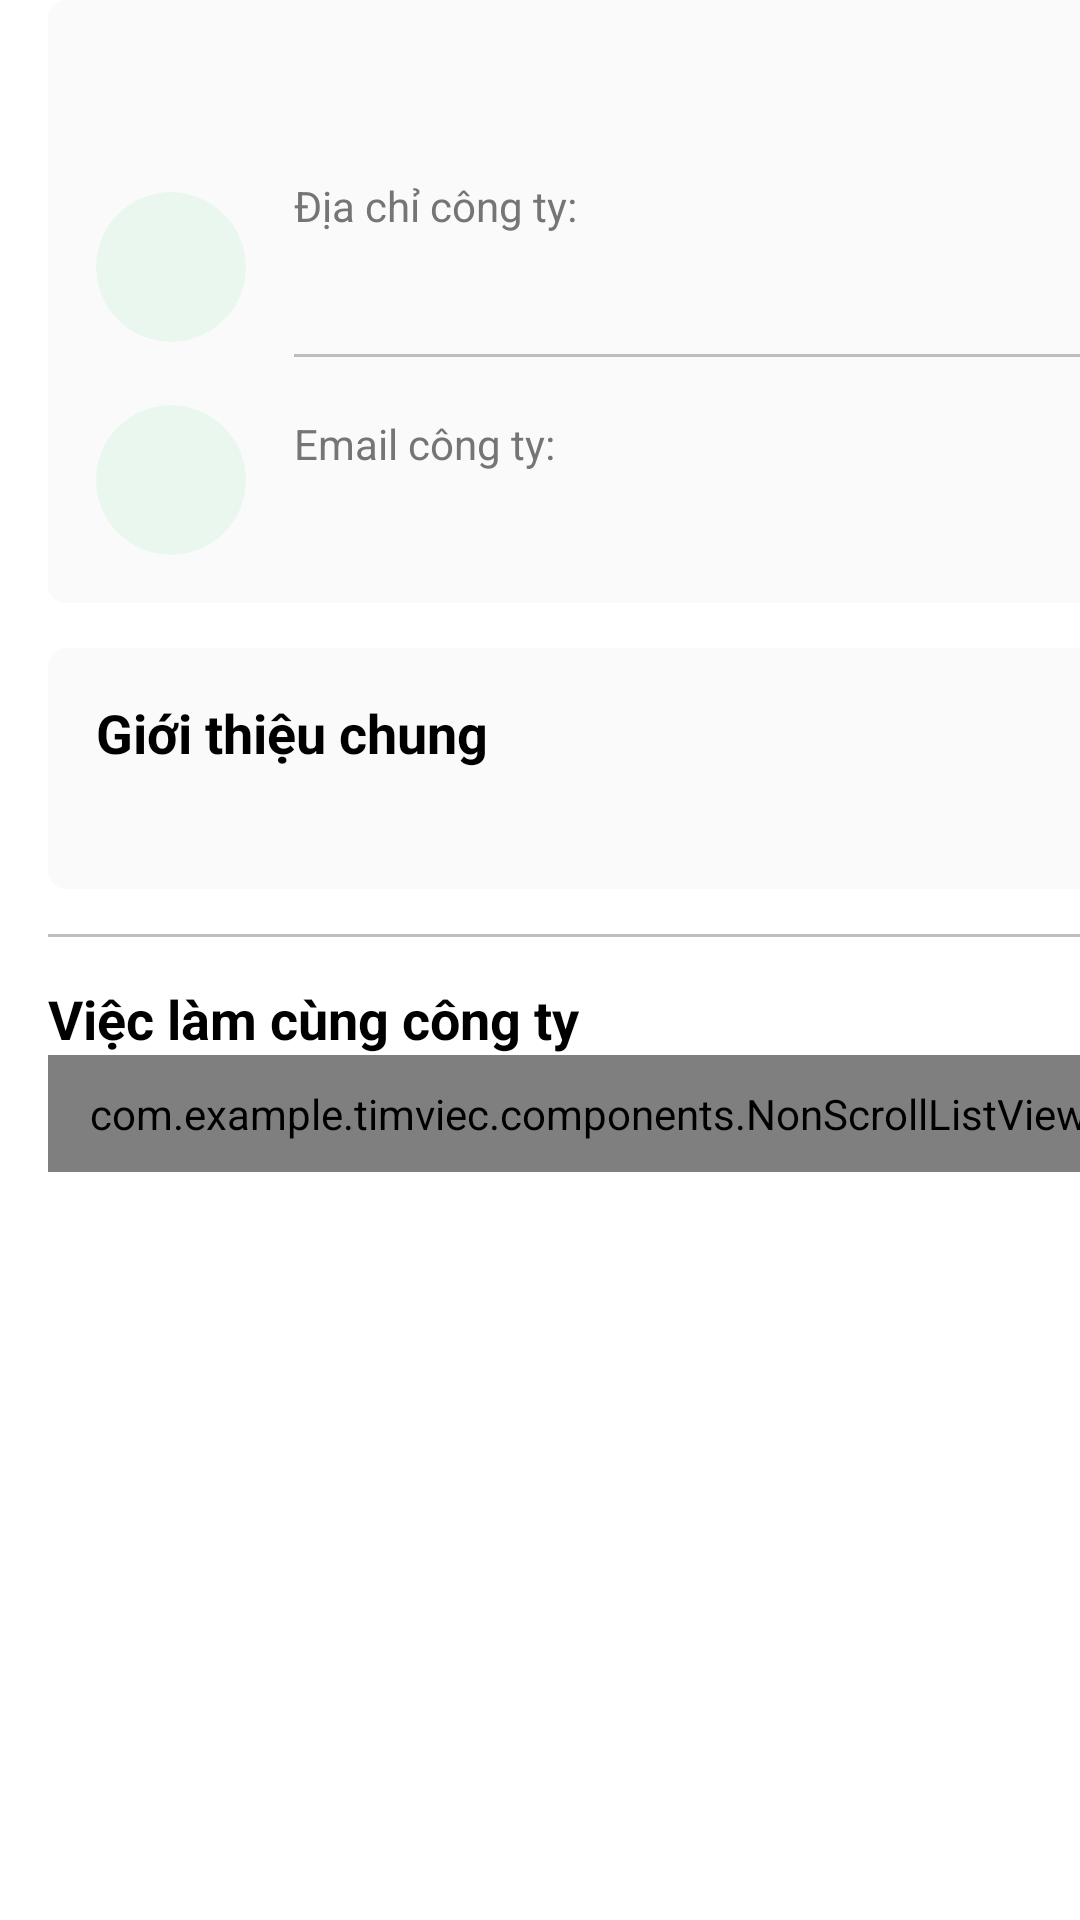

Reconstruct the res/layout file that produces this screen, plus the resources it refers to.
<!-- AndroidManifest.xml: application theme Theme.MyApp.NoActionBar -->
<!-- res/layout/fragment_job_detail_company.xml -->
<?xml version="1.0" encoding="utf-8"?>
<ScrollView xmlns:android="http://schemas.android.com/apk/res/android"
    xmlns:app="http://schemas.android.com/apk/res-auto"
    xmlns:tools="http://schemas.android.com/tools"
    android:layout_width="match_parent"
    android:layout_height="match_parent"
    android:clipToPadding="false"
    android:fillViewport="true"
    android:overScrollMode="never"
    android:paddingBottom="20dp"
    tools:context=".views.JobDetailCompany">

    <LinearLayout
        android:layout_width="match_parent"
        android:layout_height="wrap_content"
        android:layout_marginHorizontal="16dp"
        android:orientation="vertical">

        <androidx.cardview.widget.CardView
            android:layout_width="match_parent"
            android:layout_height="wrap_content"
            app:cardBackgroundColor="@color/gray_10"
            app:cardCornerRadius="6dp"
            app:cardElevation="0dp">

            <LinearLayout
                android:layout_width="match_parent"
                android:layout_height="wrap_content"
                android:background="@color/gray_10"
                android:orientation="vertical"
                android:padding="16dp">

                <TextView
                    android:id="@+id/job_detail_company_name"
                    android:layout_width="match_parent"
                    android:layout_height="wrap_content"
                    android:text=""
                    android:textColor="@color/black"
                    android:textSize="20dp"
                    android:textStyle="bold" />

                <LinearLayout
                    android:layout_width="match_parent"
                    android:layout_height="wrap_content"
                    android:gravity="center_vertical"
                    android:orientation="horizontal"
                    android:paddingTop="16dp">

                    <androidx.cardview.widget.CardView
                        android:layout_width="50dp"
                        android:layout_height="50dp"
                        android:layout_marginRight="16dp"
                        app:cardBackgroundColor="@color/primary_variant"
                        app:cardCornerRadius="50dp"
                        app:cardElevation="0dp">

                        <ImageView
                            android:layout_width="30dp"
                            android:layout_height="30dp"
                            android:layout_gravity="center"
                            android:src="@drawable/ic_place_holder_green" />
                    </androidx.cardview.widget.CardView>

                    <LinearLayout
                        android:layout_width="match_parent"
                        android:layout_height="wrap_content"
                        android:orientation="vertical">

                        <TextView
                            android:layout_width="match_parent"
                            android:layout_height="wrap_content"
                            android:layout_marginBottom="5dp"
                            android:text="Địa chỉ công ty:"
                            android:textColor="@color/gray_600" />

                        <TextView
                            android:id="@+id/job_detail_company_address"
                            android:layout_width="match_parent"
                            android:layout_height="wrap_content"
                            android:text=""
                            android:textColor="@color/on_surface"
                            android:textStyle="bold" />

                        <LinearLayout
                            android:layout_width="match_parent"
                            android:layout_height="1dp"
                            android:layout_marginTop="16dp"
                            android:background="@color/gray_400" />
                    </LinearLayout>
                </LinearLayout>

                <LinearLayout
                    android:layout_width="match_parent"
                    android:layout_height="wrap_content"
                    android:gravity="center_vertical"
                    android:orientation="horizontal"
                    android:paddingTop="16dp">

                    <androidx.cardview.widget.CardView
                        android:layout_width="50dp"
                        android:layout_height="50dp"
                        android:layout_marginRight="16dp"
                        app:cardBackgroundColor="@color/primary_variant"
                        app:cardCornerRadius="50dp"
                        app:cardElevation="0dp">

                        <ImageView
                            android:layout_width="30dp"
                            android:layout_height="30dp"
                            android:layout_gravity="center"
                            android:src="@drawable/ic_web" />
                    </androidx.cardview.widget.CardView>

                    <LinearLayout
                        android:layout_width="match_parent"
                        android:layout_height="wrap_content"
                        android:orientation="vertical">

                        <TextView
                            android:layout_width="match_parent"
                            android:layout_height="wrap_content"
                            android:layout_marginBottom="5dp"
                            android:text="Email công ty:"
                            android:textColor="@color/gray_600" />

                        <TextView
                            android:id="@+id/job_detail_company_email"
                            android:layout_width="match_parent"
                            android:layout_height="wrap_content"
                            android:text=""
                            android:textColor="@color/on_surface"
                            android:textStyle="bold" />
                    </LinearLayout>
                </LinearLayout>

            </LinearLayout>
        </androidx.cardview.widget.CardView>

        <androidx.cardview.widget.CardView
            android:layout_width="match_parent"
            android:layout_height="wrap_content"
            android:layout_marginTop="15dp"
            app:cardBackgroundColor="@color/gray_10"
            app:cardCornerRadius="6dp"
            app:cardElevation="0dp">

            <LinearLayout
                android:layout_width="match_parent"
                android:layout_height="wrap_content"
                android:orientation="vertical"
                android:padding="16dp">

                <TextView
                    android:layout_width="match_parent"
                    android:layout_height="wrap_content"
                    android:layout_marginBottom="5dp"
                    android:text="Giới thiệu chung"
                    android:textColor="@color/black"
                    android:textSize="18dp"
                    android:textStyle="bold" />

                <TextView
                    android:id="@+id/job_detail_company_introduction"
                    android:layout_width="match_parent"
                    android:layout_height="wrap_content"
                    android:lineSpacingMultiplier="1.1"
                    android:text=""
                    android:textColor="@color/black" />
            </LinearLayout>
        </androidx.cardview.widget.CardView>

        <LinearLayout
            android:layout_width="match_parent"
            android:layout_height="1dp"
            android:layout_marginVertical="15dp"
            android:background="@color/gray_400" />

        <TextView
            android:layout_width="match_parent"
            android:layout_height="wrap_content"
            android:text="Việc làm cùng công ty"
            android:textColor="@color/black"
            android:textSize="18dp"
            android:textStyle="bold" />

        <com.example.timviec.components.NonScrollListView
            android:id="@+id/job_detail_company_job_list"
            android:layout_width="match_parent"
            android:layout_height="wrap_content"
            android:clipToPadding="false"
            android:divider="@color/transparent"
            android:dividerHeight="10dp"
            android:listSelector="@android:color/transparent"
            android:paddingHorizontal="1dp"
            android:paddingVertical="10dp"
            android:scrollbars="none" />
    </LinearLayout>
</ScrollView>
<!-- resources referenced by this layout -->
<resources>
  <color name="black">#FF000000</color>
  <color name="gray_10">#FAFAFA</color>
  <color name="gray_400">#FFBDBDBD</color>
  <color name="gray_600">#FF757575</color>
  <color name="on_surface">#000</color>
  <color name="primary_variant">#e9f7ef</color>
  <style name="Theme.MyApp.NoActionBar">
          <item name="windowActionBar">false</item>
          <item name="windowNoTitle">true</item>
          <item name="android:statusBarColor">@null</item>
          <item name="android:windowSoftInputMode">adjustPan</item>
      </style>
</resources>
